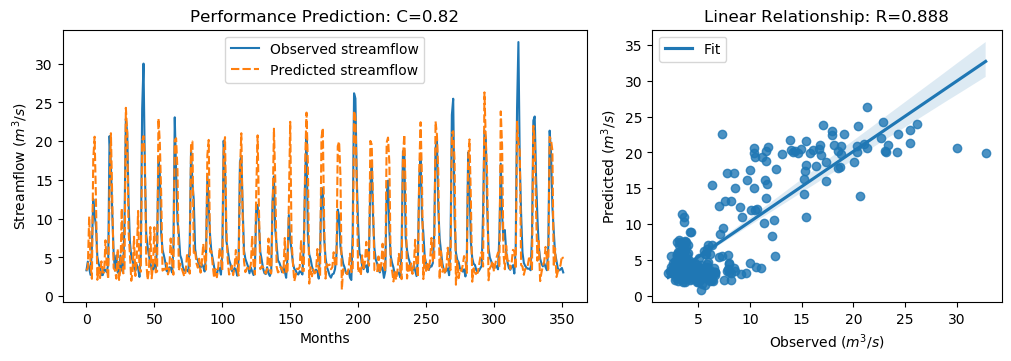

The data file committed next to this chart (first rows):
y_true, y_pred, y_true_scaled, y_pred_scaled
3.34, 3.321, -0.6058, -0.6084
4.47, 3.656, -0.4451, -0.5609
3.61, 10.29, -0.5674, 0.3829
2.75, 4.126, -0.6897, -0.494
6.28, 2.247, -0.1878, -0.7612
12.55, 17.71, 0.7036, 1.438
10.44, 20.58, 0.4036, 1.845
9.01, 12.37, 0.2003, 0.678
5.12, 2.116, -0.3527, -0.7798
4.16, 3.723, -0.4892, -0.5514
3.72, 2.342, -0.5518, -0.7477
2.73, 4.494, -0.6925, -0.4418
2.73, 3.051, -0.6925, -0.6468
3.43, 3.069, -0.593, -0.6443
3.4, 7.213, -0.5972, -0.05515
3.1, 3.856, -0.6399, -0.5325
4.17, 2.211, -0.4878, -0.7663
20.66, 13.85, 1.857, 0.888
16.78, 21.03, 1.305, 1.909
10.67, 12.09, 0.4363, 0.6375
5.59, 3.626, -0.2859, -0.5651
3.31, 3.356, -0.61, -0.6035
5.26, 2.267, -0.3328, -0.7583
3.05, 6.101, -0.647, -0.2133
3.04, 2.092, -0.6484, -0.7831
5.26, 3.455, -0.3328, -0.5895
3.41, 11.34, -0.5958, 0.5319
3.07, 2.945, -0.6442, -0.6619
9.62, 3.126, 0.2871, -0.6362
22.89, 24.31, 2.174, 2.375
21.04, 21.2, 1.911, 1.933
12.14, 8.37, 0.6453, 0.1093
7.0, 5.375, -0.08543, -0.3165
5.08, 1.989, -0.3584, -0.7979
4.58, 3.296, -0.4295, -0.612
3.72, 7.67, -0.5518, 0.009844
3.3, 2.614, -0.6115, -0.709
4.07, 4.919, -0.502, -0.3813
3.64, 11, -0.5631, 0.4838
2.49, 3.517, -0.7266, -0.5806
5.3, 3.153, -0.3271, -0.6323
24.2, 19.98, 2.36, 1.761
30.01, 20.66, 3.186, 1.857
16.39, 18.09, 1.25, 1.491
8.01, 4.5, 0.05817, -0.4408
6.41, 2.11, -0.1693, -0.7806
5.24, 3.406, -0.3357, -0.5964
4.29, 8.92, -0.4707, 0.1876
3.44, 2.313, -0.5916, -0.7518
3.43, 3.942, -0.593, -0.5201
4.22, 8.897, -0.4807, 0.1843
3.47, 3.072, -0.5873, -0.6438
6.6, 3.177, -0.1423, -0.6289
17.94, 22.95, 1.47, 2.182
15.85, 19.85, 1.173, 1.742
8.14, 13.19, 0.07665, 0.7944
6.0, 3.301, -0.2276, -0.6113
5.26, 3.481, -0.3328, -0.5857
4.42, 3.428, -0.4522, -0.5933
3.28, 4.288, -0.6143, -0.471
... 292 more rows
